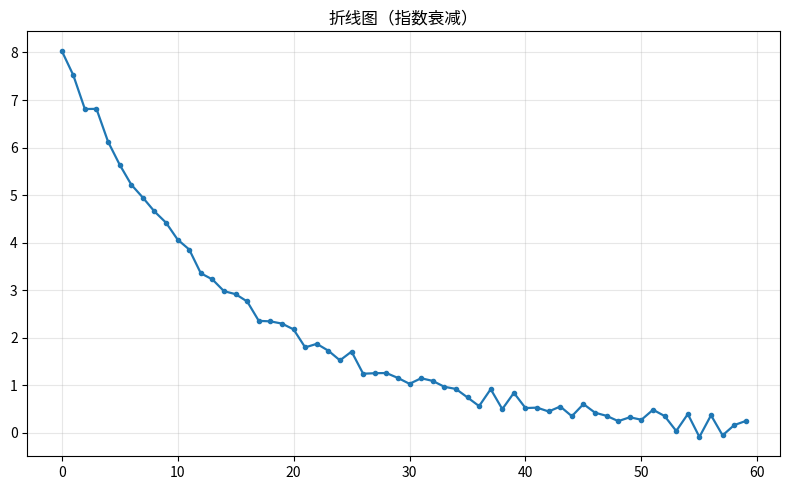

This figure's Python source:
"""折线图（指数衰减）
数据可视化示例（matplotlib）。单序列折线与标记点。
运行后在当前目录生成 'viz_line_d3'_preview.png。
"""
import matplotlib
matplotlib.use("Agg")
import matplotlib.pyplot as plt
import numpy as np

rng = np.random.default_rng(9)
fig, ax = plt.subplots(figsize=(8, 5))
x = np.arange(len(8 * np.exp(-np.linspace(0, 4, 60)) + rng.normal(0, 0.12, 60)))
y = 8 * np.exp(-np.linspace(0, 4, 60)) + rng.normal(0, 0.12, 60)
ax.plot(x, y, marker='o', markersize=3, linewidth=1.6, color='tab:blue')
ax.grid(alpha=0.3)
ax.set_title("折线图（指数衰减）")
plt.tight_layout()
plt.savefig("'viz_line_d3'_preview.png", dpi=110)
print("已生成 'viz_line_d3'_preview.png")
